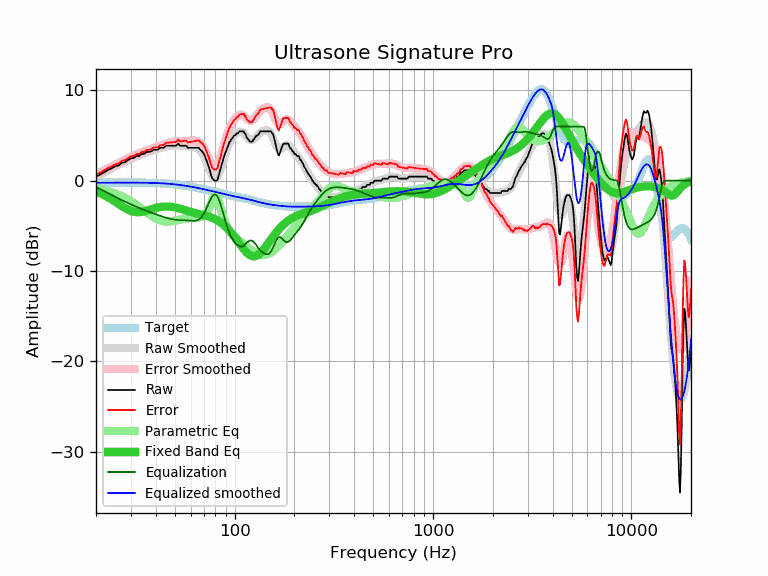

Source data for this figure (header and first rows):
frequency, raw, error, smoothed, error_smoothed, equalization, parametric_eq, equalized_raw, equalized_smoothed, target
20, 0.45, 0.68, 0.45, 0.69, -0.69, -1.21, -0.24, -0.23, -0.23
21, 0.68, 0.91, 0.70, 0.93, -0.93, -1.40, -0.25, -0.23, -0.23
22, 0.93, 1.16, 0.93, 1.16, -1.16, -1.61, -0.23, -0.23, -0.23
23, 1.19, 1.41, 1.15, 1.38, -1.38, -1.84, -0.19, -0.23, -0.23
24, 1.37, 1.59, 1.36, 1.58, -1.58, -2.08, -0.22, -0.22, -0.23
25, 1.59, 1.81, 1.56, 1.78, -1.78, -2.33, -0.20, -0.22, -0.22
26, 1.68, 1.90, 1.75, 1.97, -1.97, -2.58, -0.29, -0.22, -0.22
27, 1.99, 2.21, 1.93, 2.15, -2.15, -2.82, -0.16, -0.22, -0.22
28, 2.05, 2.27, 2.10, 2.32, -2.32, -3.03, -0.27, -0.22, -0.22
29, 2.28, 2.50, 2.26, 2.48, -2.48, -3.21, -0.20, -0.22, -0.22
30, 2.48, 2.70, 2.41, 2.63, -2.63, -3.35, -0.15, -0.22, -0.22
31, 2.51, 2.73, 2.55, 2.77, -2.77, -3.44, -0.26, -0.22, -0.22
32, 2.73, 2.95, 2.67, 2.90, -2.90, -3.48, -0.17, -0.22, -0.22
33, 2.73, 2.95, 2.79, 3.02, -3.02, -3.48, -0.29, -0.22, -0.22
34, 2.96, 3.18, 2.91, 3.13, -3.13, -3.45, -0.18, -0.23, -0.23
35, 2.96, 3.19, 3.01, 3.24, -3.24, -3.39, -0.28, -0.23, -0.23
36, 3.18, 3.41, 3.11, 3.34, -3.34, -3.32, -0.17, -0.23, -0.23
37, 3.19, 3.43, 3.20, 3.44, -3.44, -3.24, -0.25, -0.24, -0.24
38, 3.24, 3.48, 3.29, 3.54, -3.54, -3.17, -0.30, -0.25, -0.24
39, 3.42, 3.67, 3.37, 3.62, -3.62, -3.09, -0.21, -0.25, -0.25
40, 3.42, 3.68, 3.45, 3.71, -3.71, -3.03, -0.29, -0.26, -0.26
41, 3.42, 3.69, 3.52, 3.79, -3.79, -2.97, -0.38, -0.27, -0.27
42, 3.64, 3.92, 3.59, 3.87, -3.87, -2.93, -0.24, -0.28, -0.28
43, 3.64, 3.93, 3.66, 3.95, -3.95, -2.89, -0.31, -0.29, -0.29
44, 3.64, 3.94, 3.72, 4.02, -4.02, -2.87, -0.38, -0.30, -0.30
45, 3.87, 4.19, 3.77, 4.09, -4.09, -2.86, -0.22, -0.32, -0.32
46, 3.87, 4.20, 3.81, 4.15, -4.15, -2.86, -0.28, -0.33, -0.33
47, 3.87, 4.22, 3.85, 4.20, -4.20, -2.87, -0.33, -0.35, -0.35
48, 3.87, 4.24, 3.88, 4.25, -4.25, -2.89, -0.38, -0.37, -0.37
49, 3.87, 4.26, 3.90, 4.29, -4.29, -2.92, -0.42, -0.39, -0.39
50, 3.87, 4.28, 3.91, 4.32, -4.32, -2.96, -0.45, -0.41, -0.41
51, 3.92, 4.35, 3.91, 4.34, -4.34, -3.00, -0.42, -0.43, -0.43
52, 4.10, 4.55, 3.91, 4.36, -4.36, -3.04, -0.26, -0.45, -0.45
53, 3.87, 4.34, 3.89, 4.37, -4.37, -3.09, -0.50, -0.47, -0.47
54, 3.87, 4.37, 3.88, 4.37, -4.37, -3.14, -0.51, -0.50, -0.50
55, 3.87, 4.39, 3.86, 4.38, -4.38, -3.20, -0.51, -0.52, -0.52
56, 3.87, 4.42, 3.83, 4.38, -4.38, -3.25, -0.51, -0.55, -0.55
57, 3.87, 4.44, 3.81, 4.39, -4.39, -3.30, -0.52, -0.57, -0.57
58, 3.64, 4.24, 3.80, 4.40, -4.40, -3.36, -0.76, -0.60, -0.60
59, 3.64, 4.27, 3.78, 4.41, -4.41, -3.41, -0.77, -0.63, -0.63
60, 3.64, 4.29, 3.76, 4.42, -4.42, -3.46, -0.78, -0.66, -0.66
61, 3.64, 4.32, 3.75, 4.43, -4.43, -3.50, -0.80, -0.69, -0.69
62, 3.64, 4.35, 3.73, 4.44, -4.44, -3.54, -0.80, -0.71, -0.71
63, 3.64, 4.38, 3.70, 4.44, -4.44, -3.58, -0.80, -0.74, -0.74
64, 3.64, 4.41, 3.65, 4.42, -4.42, -3.62, -0.78, -0.77, -0.77
65, 3.64, 4.44, 3.58, 4.38, -4.38, -3.66, -0.74, -0.80, -0.80
66, 3.64, 4.47, 3.48, 4.31, -4.31, -3.69, -0.67, -0.83, -0.83
67, 3.42, 4.28, 3.34, 4.20, -4.20, -3.73, -0.78, -0.86, -0.86
68, 3.32, 4.21, 3.16, 4.05, -4.05, -3.76, -0.73, -0.89, -0.89
69, 3.16, 4.08, 2.94, 3.86, -3.86, -3.79, -0.70, -0.92, -0.92
70, 2.96, 3.91, 2.69, 3.63, -3.63, -3.82, -0.68, -0.95, -0.95
71, 2.64, 3.62, 2.39, 3.37, -3.37, -3.86, -0.73, -0.98, -0.98
72, 2.27, 3.28, 2.08, 3.08, -3.08, -3.89, -0.82, -1.01, -1.01
73, 1.91, 2.95, 1.74, 2.78, -2.78, -3.93, -0.88, -1.04, -1.04
74, 1.55, 2.62, 1.41, 2.48, -2.48, -3.97, -0.93, -1.07, -1.07
75, 1.11, 2.21, 1.10, 2.20, -2.20, -4.01, -1.09, -1.10, -1.10
76, 0.62, 1.75, 0.82, 1.95, -1.95, -4.06, -1.33, -1.13, -1.13
77, 0.27, 1.42, 0.59, 1.74, -1.74, -4.11, -1.48, -1.16, -1.16
78, 0.16, 1.34, 0.42, 1.60, -1.60, -4.16, -1.44, -1.19, -1.19
79, -0.00, 1.21, 0.32, 1.53, -1.53, -4.22, -1.53, -1.21, -1.21
... 553 more rows
